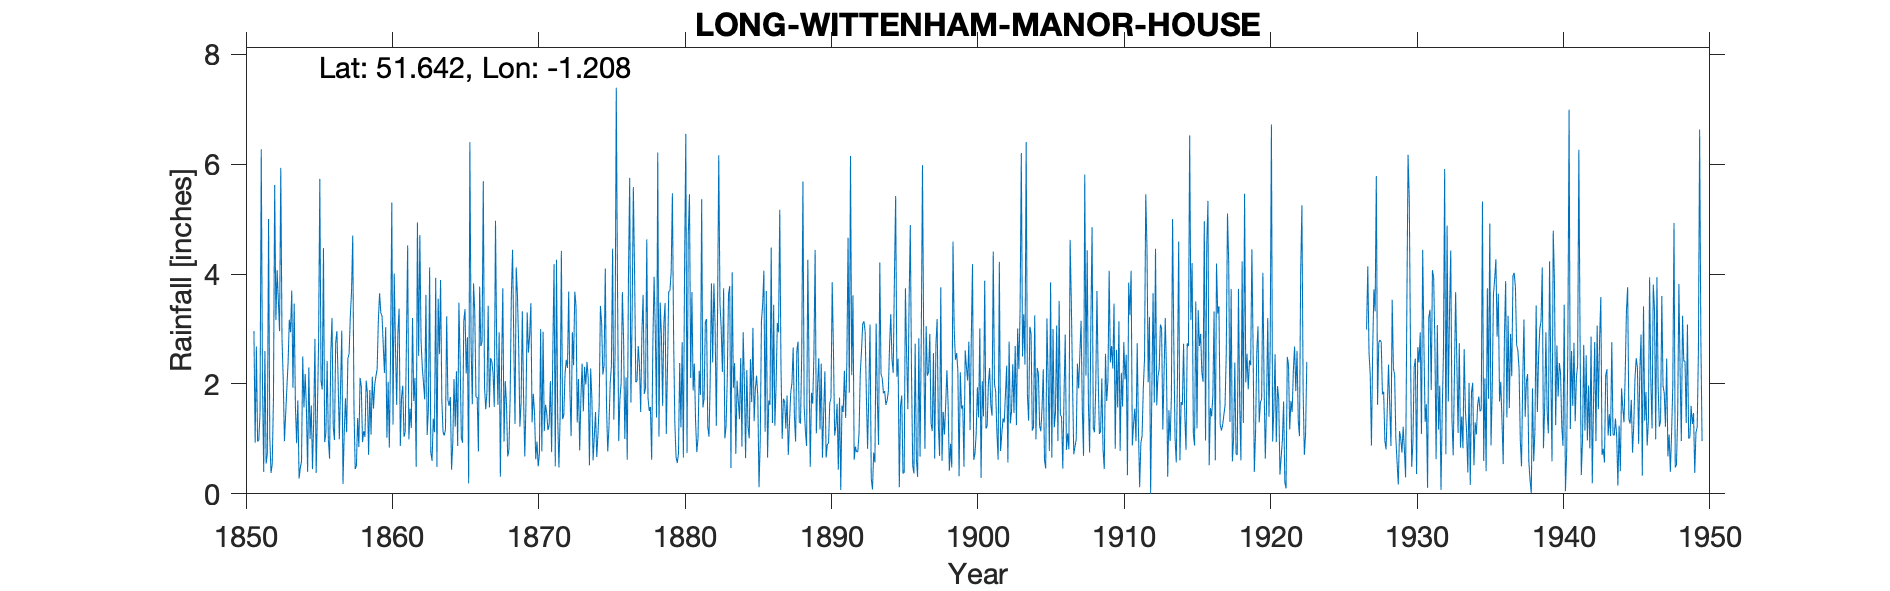

The data file committed next to this chart (first rows):
LONG WITTENHAM MANOR HOUSE, , , , , , , , , , , , , , , , , , , , , , , 
Grid ref, SU549940, Long, -1.208, Lat, 51.64, Elevation, 170, ft, , , , , , , , , , , , , , , 
Station no, 822/5, , , , , , , , , , , , , , , , , , , , , , 
, 1850, 1851, 1852, 1853, 1854, 1855, 1856, 1857, 1858, 1859, 1860, 1861, 1862, 1863, 1864, 1865, 1866, 1867, 1868, 1869, 1870, 1871, 1872
January, , 2.96, 5, 2.09, 1.7, 0.45, 2.42, 2.97, 0.51, 1.08, 3.03, 0.87, 2.11, 4.12, 1.06, 3.48, 3.83, 3.42, 3.74, 3.61, 1.3, 1.47, 4.42
February, , 0.93, 1.03, 0.96, 0.28, 1.34, 0.99, 0.18, 1.38, 2.13, 1.02, 1.76, 0.49, 0.75, 1.17, 2.45, 3.32, 1.57, 0.95, 2.69, 1.82, 1.16, 1.36
March, , 2.68, 0.38, 1.44, 0.47, 2.82, 0.64, 1.1, 0.85, 1.55, 2.04, 1.97, 4.94, 0.6, 3.23, 1.02, 1.76, 2.47, 2.05, 1.22, 1.47, 1.26, 1.44
April, , 0.95, 0.54, 1.93, 0.59, 0.38, 2.56, 1.74, 2.11, 1.98, 0.84, 1.04, 2.51, 1.37, 1.71, 0.93, 1.76, 2.41, 1.65, 1.66, 0.63, 2.05, 2.18
May, , 0.98, 1.73, 2.38, 2.5, 1.45, 3.2, 1.12, 1.96, 2.14, 2.57, 1.12, 4.71, 1.12, 1.6, 3.14, 0.77, 2.2, 0.68, 3.32, 0.95, 0.76, 2.44
June, , 1.47, 5.62, 3.17, 1.57, 2.76, 1.22, 2.46, 0.94, 2.27, 5.3, 2.76, 2.77, 3.93, 1.76, 3.36, 3.77, 1.58, 0.79, 1.78, 0.5, 2.61, 2.29
July, , 6.27, 3.16, 2.94, 2.18, 5.73, 0.98, 2.55, 1.14, 3.17, 1.26, 4.52, 2.3, 0.49, 0.44, 2.19, 2.69, 4.97, 1.75, 0.68, 0.73, 4.18, 3.68
August, , 2.05, 4.07, 3.7, 1.57, 2.05, 2.75, 3.22, 1.04, 3.65, 4.01, 0.99, 2.01, 3.55, 0.93, 2.85, 2.77, 2.63, 3.61, 1.65, 3, 0.5, 1.88
September, , 0.4, 3.53, 1.93, 0.4, 1.9, 2.96, 3.68, 2.06, 3.29, 2.7, 1.55, 1.72, 2.54, 2.09, 0.19, 5.69, 1.62, 4.44, 3.3, 0.77, 4.26, 1.05
October, , 2.6, 2.96, 3.46, 2.3, 4.47, 2.08, 4.7, 1.84, 3.24, 1.62, 1.2, 3.62, 3.89, 1.22, 6.4, 1.94, 2.94, 2.74, 2.57, 2.95, 1.36, 2.94
November, , 0.55, 5.93, 1.59, 1, 0.94, 0.99, 1.57, 0.71, 2.7, 2.93, 3.2, 1.07, 1.71, 2.23, 2.71, 1.54, 0.31, 1.27, 2.89, 1.14, 0.48, 2.34
December, , 0.74, 2.83, 0.92, 1.61, 1.11, 1.93, 0.45, 1.89, 2.2, 3.37, 1.69, 1.54, 1.13, 0.87, 1.63, 1.85, 2.34, 4.12, 3.47, 1.62, 1.43, 3.68
Total, , 22.58, 36.78, 26.51, 16.17, 25.4, 22.72, 25.74, 16.43, 29.4, 30.69, 22.67, 29.79, 25.2, 18.31, 30.35, 31.69, 28.46, 27.79, 28.84, 16.88, 21.52, 29.7
IDR Jul 1852, , , , , , , , , , , , , , , , , , , , , , , 
IDR Apr 1860, , , , , , , , , , , , , , , , , , , , , , , 
IDR Nov 1866, , , , , , , , , , , , , , , , , , , , , , , 
!923 to 1926 readings copied from Long W…, , , , , , , , , , , , , , , , , , , , , , , 
1950 records have been removed because t…, , , , , , , , , , , , , , , , , , , , , , , 
